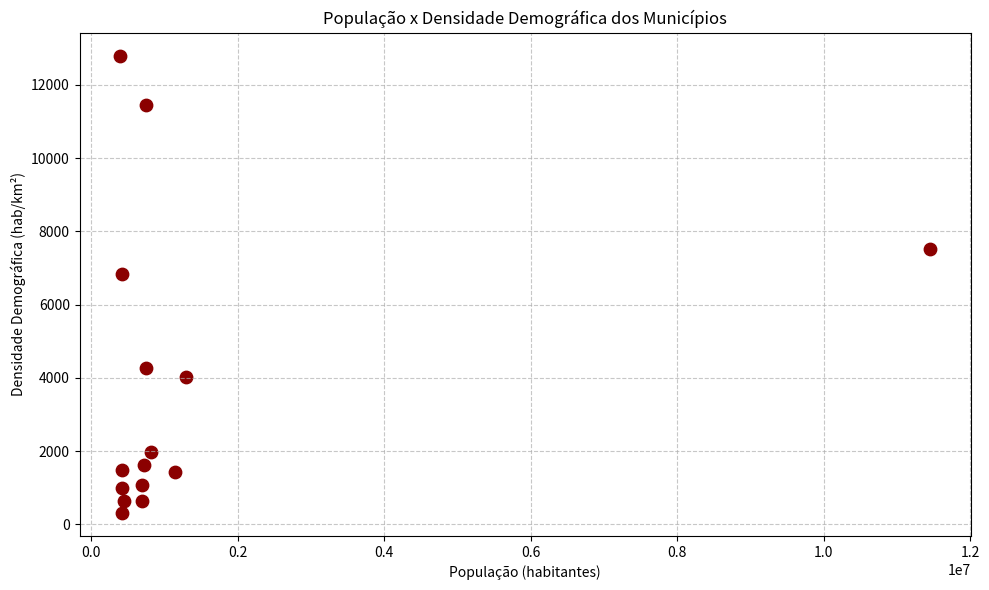

Recreate this plot in Python.
import matplotlib.pyplot as plt

populacao = [
    11451245,
    1291784,
    1139047,
    810729,
    748919,
    743432,
    723574,
    698642,
    697428,
    451505,
    418261,
    418608,
    393237,
    423006,
    423323
]

densidade = [
    7527.8,
    4030.4,
    1429.0,
    1986.0,
    4267.0,
    11445.5,
    1614.9,
    1078.5,
    637.5,
    635.0,
    6827.0,
    1494.3,
    12800.0,
    980.0,
    307.0
]

plt.figure(figsize=(10,6))

plt.scatter(
    populacao,
    densidade,
    color='darkred',
    s=80
)

plt.title('População x Densidade Demográfica dos Municípios')
plt.xlabel('População (habitantes)')
plt.ylabel('Densidade Demográfica (hab/km²)')

plt.grid(True, linestyle='--', alpha=0.7)

plt.tight_layout()
plt.show()
